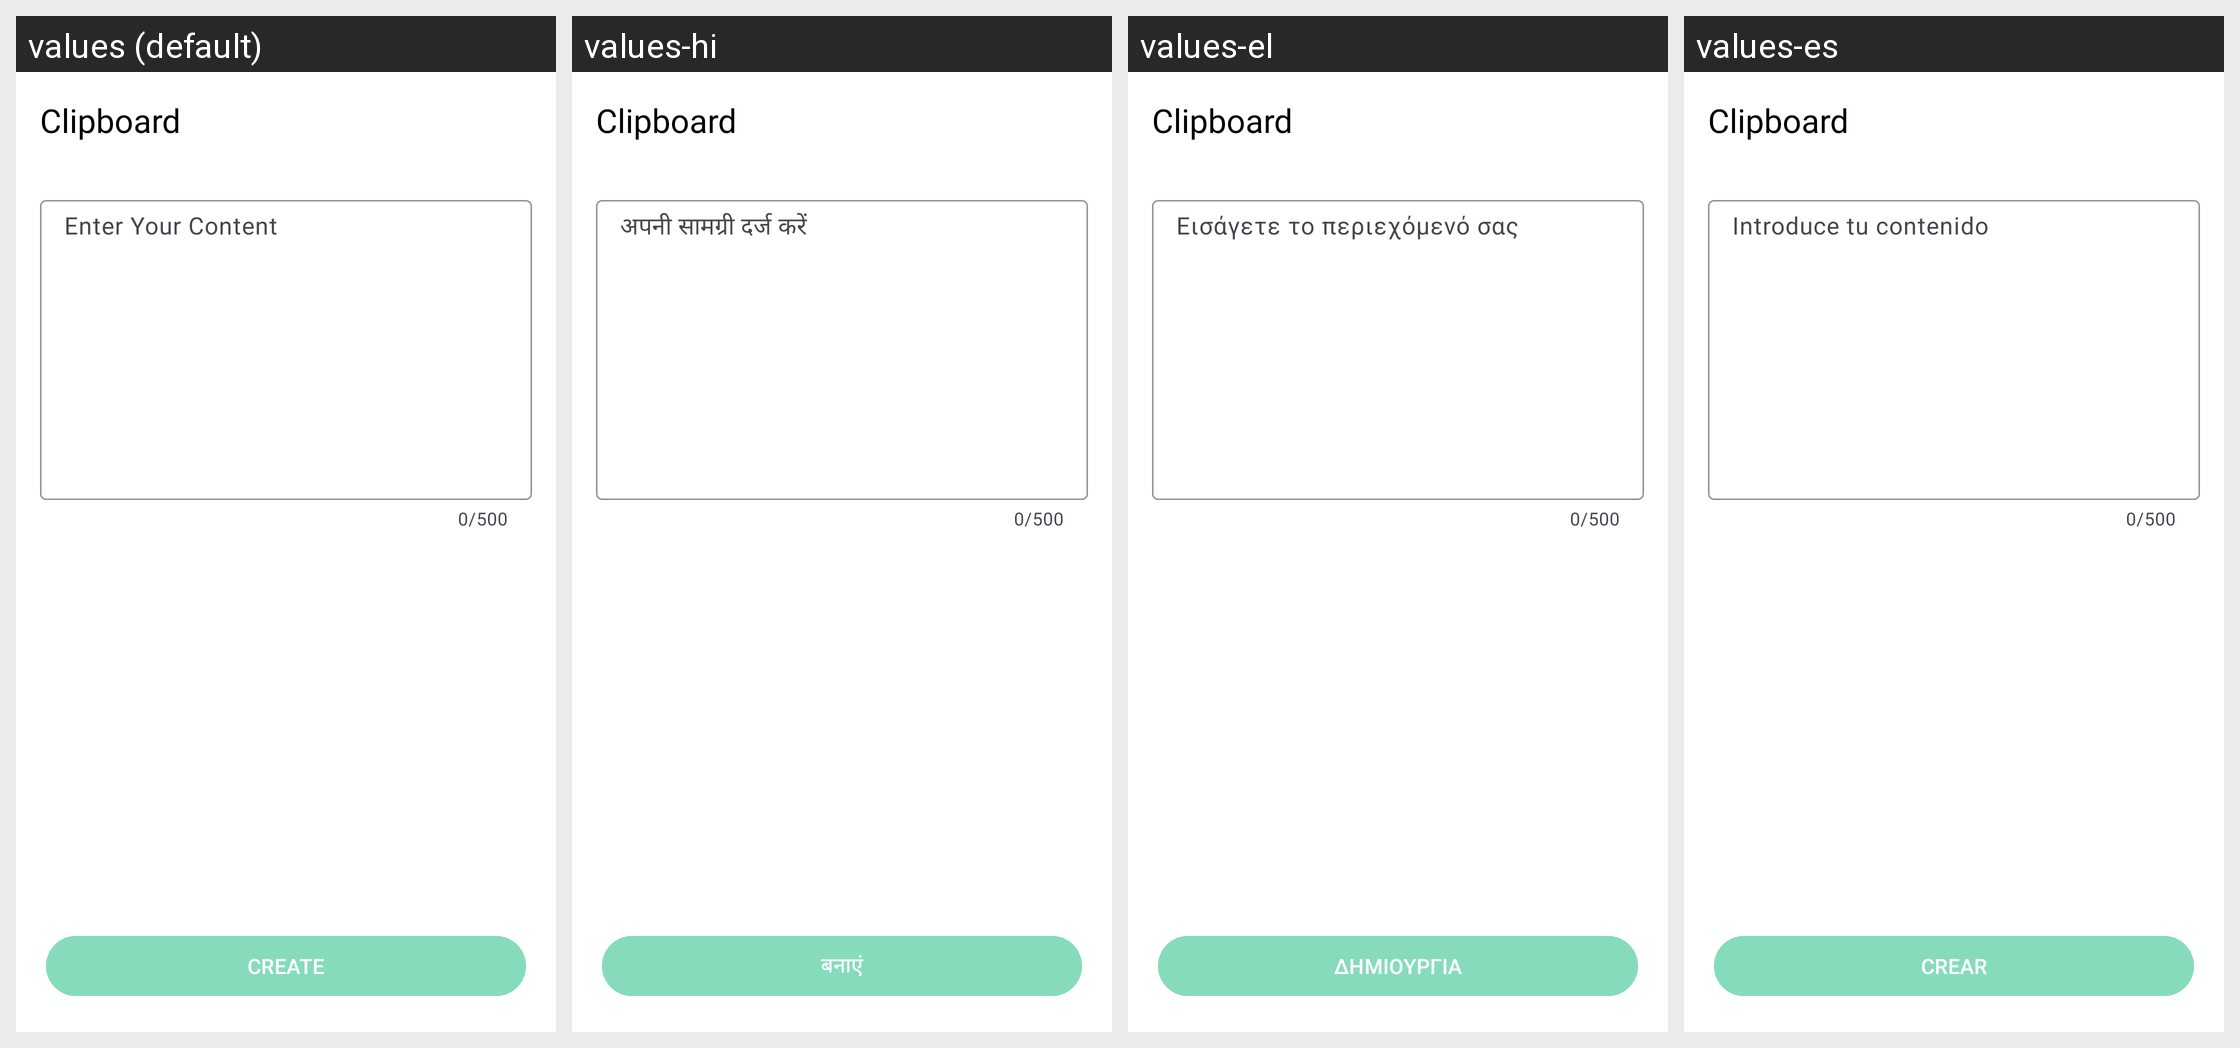

Here is an Android app screen in its default locale and in the app's own translations. Write out the translated-string differences for the strings that appear on this screen.
Android screen res/layout/fragment_clipboard.xml rendered under 4 locales, left to right: values (default), values-hi, values-el, values-es. Device: Nexus 5 (rendered at 1080×1920; each locale shown at half size, 540×960, under a caption strip naming it); theme Theme.QRCodeScanner.
Other locales in the repository, not shown: values-de.
Strings drawn on this screen, with the default value and each locale's value (text and hints the layout hard-codes, and strings that could not be matched under every locale, appear in the picture but are not listed):

enter_your_content
  values: Enter Your Content
  values-hi: अपनी सामग्री दर्ज करें
  values-el: Εισάγετε το περιεχόμενό σας
  values-es: Introduce tu contenido

create_clipboard
  values: CREATE
  values-hi: बनाएं
  values-el: ΔΗΜΙΟΥΡΓΙΑ
  values-es: CREAR
